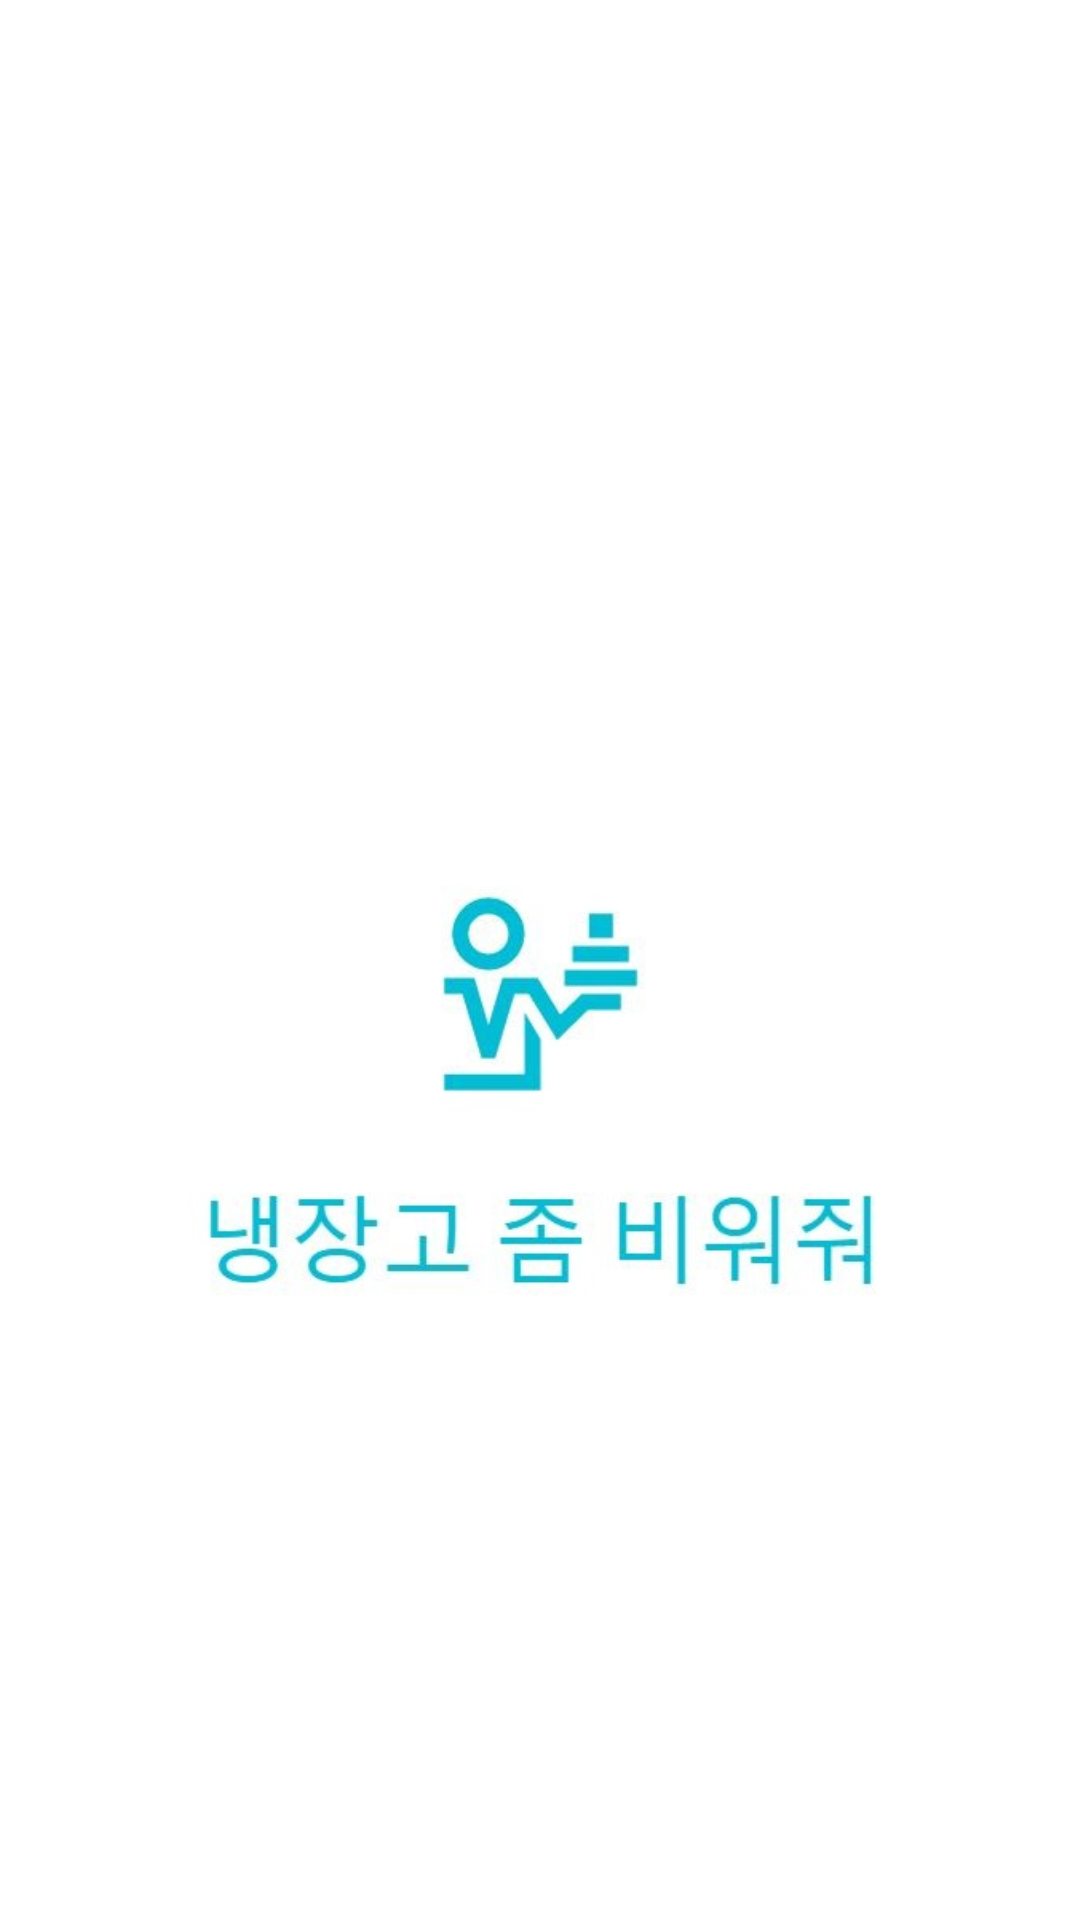

Android layout source for this screen:
<!-- AndroidManifest.xml: application theme AppTheme -->
<!-- res/layout/animation_beforelogin.xml -->
<?xml version="1.0" encoding="utf-8"?>
<androidx.constraintlayout.widget.ConstraintLayout
    xmlns:android="http://schemas.android.com/apk/res/android"
    xmlns:app="http://schemas.android.com/apk/res-auto"
    xmlns:tools="http://schemas.android.com/tools"
    android:layout_width="match_parent"
    android:layout_height="match_parent"
    android:background="@color/colorWhite">

    <ImageView
        android:id="@+id/logoImageView"
        android:layout_width="270dp"
        android:layout_height="238dp"
        android:layout_marginTop="244dp"
        app:layout_constraintEnd_toEndOf="parent"
        app:layout_constraintHorizontal_bias="0.496"
        app:layout_constraintStart_toStartOf="parent"
        app:layout_constraintTop_toTopOf="parent"
        app:srcCompat="@drawable/logo" />
</androidx.constraintlayout.widget.ConstraintLayout>
<!-- resources referenced by this layout -->
<resources>
  <color name="colorWhite">#FFFFFF</color>
  <!-- drawable logo: jpg bitmap (drawable, 20056 bytes) -->
  <style name="AppTheme" parent="Theme.AppCompat.Light.DarkActionBar">
          
          <item name="colorPrimary">@color/colorPrimary</item>
  
          <item name="colorAccent">@color/colorAccent</item>
          
          <item name="windowActionBar">false</item>
          <item name="windowNoTitle">true</item>
  
      </style>
  <color name="colorPrimary">#6200EE</color>
  <color name="colorAccent">#03DAC5</color>
</resources>
